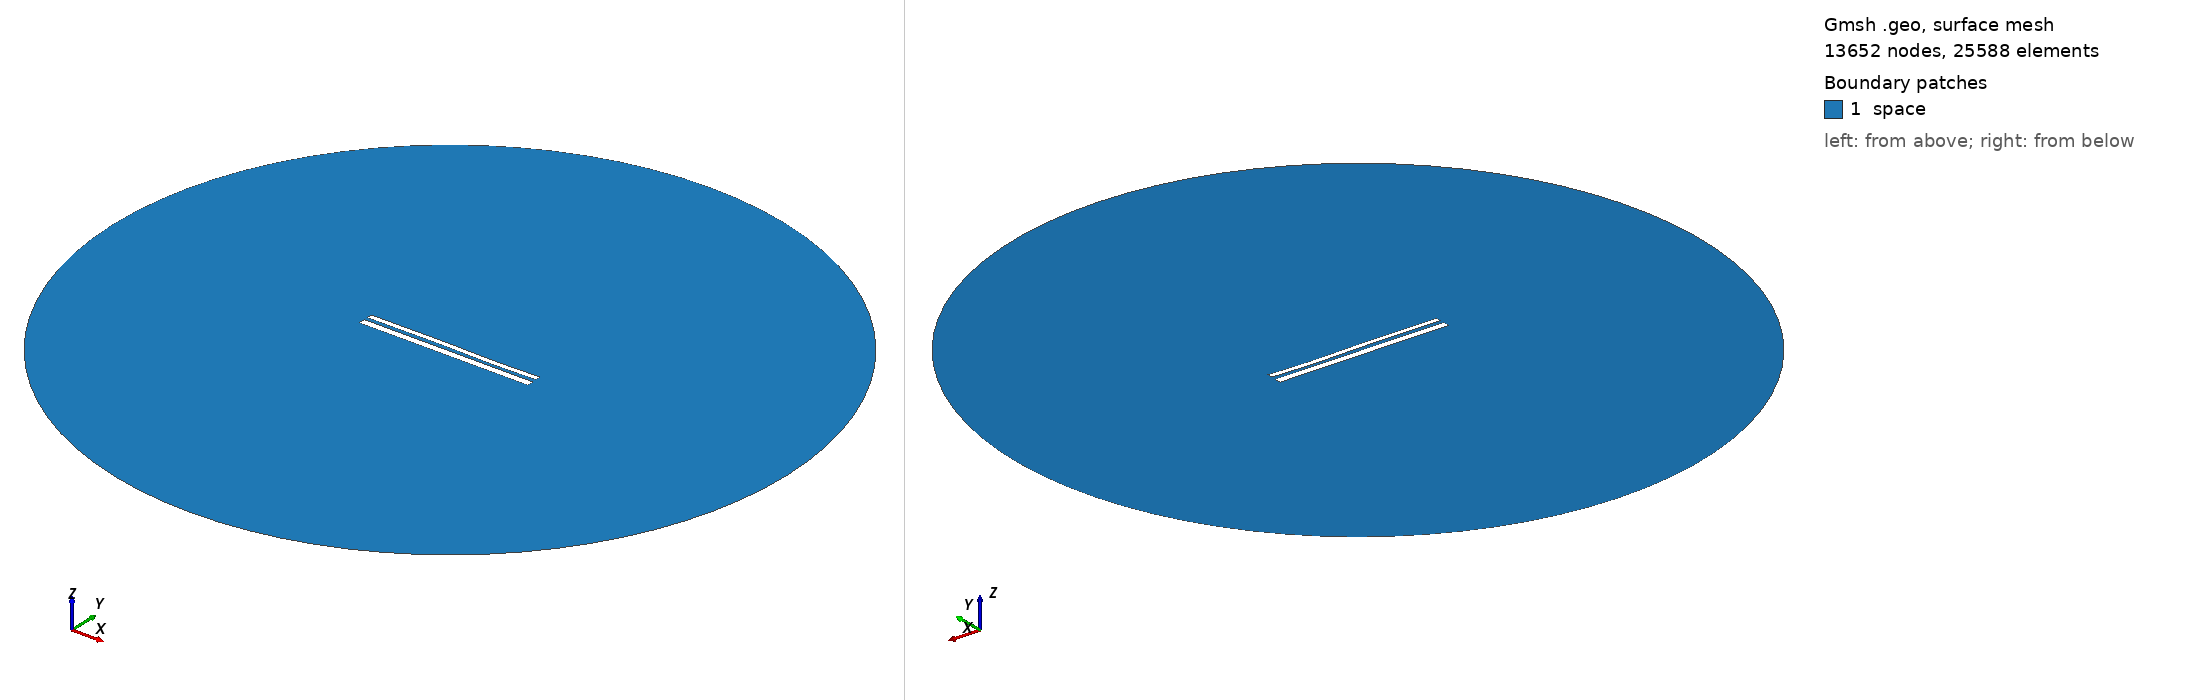

Gmsh geometry script, surface-meshed: 13652 nodes, 25588 surface elements. Boundary patches (legend numbers): 1 space. Left view from above one corner, right view from below the opposite corner. Legend entries are the model's physical surfaces. The drawing asked Gmsh for element sizes between 1% and 20% of the model's largest extent; the script's own settings can give other sizes.

=== 10822.geo (drawn) ===
//---------------------------------------
// Geometry kernel
//---------------------------------------

SetFactory("OpenCASCADE");



//---------------------------------------
// Parameters of the geometry
//---------------------------------------

// Overetch of the upper plate
overetch = 0.375;

// Distance between the plates
distance = 2.0;

// Discretization over the x axis (for the deformation)
nx = 50; 

// Length of the plate
L = 100 - overetch; 

// Number of modes
n = 4; 

// 1st mode coefficient
coeff(1) = -0.075;
beta(1) = 0.596864 * 3.1415926535 / L;

// 2nd mode coefficient
coeff(2) = 0.0;
beta(2) = 1.49418 * 3.1415926535 / L;

// 3rd mode coefficient
coeff(3) = 0.15;
beta(3) = 2.50025 * 3.1415926535 / L;

// 4th mode coefficient
coeff(4) = -0.075;
beta(4) = 3.49999 * 3.1415926535 / L;



//---------------------------------------
// Upper plate (deformed rectangle)
//---------------------------------------

// Coordiantes of the upper plate
xmin = -50;
xmax = 50 - overetch;

// Height of the upper plate
yheight = 4 - 2 * overetch;

// Indexes of the points
UpperID[] = {};
LowerID[] = {};
LeftID[] = {};
RightID[] = {};

// Point index
p = 1;

// Horizontal edges
For i In {1:nx}
    x = xmin + (i-1)*(xmax - xmin)/(nx-1);

    y_bottom = distance / 2 + overetch;
    For j In {1:n}
        C = (Cosh(beta(j)*L) + Cos(beta(j)*L)) / (Sinh(beta(j)*L) + Sin(beta(j)*L));
        y_bottom  = y_bottom + coeff(j) * (Cosh(beta(j)*(x+50)) - Cos(beta(j)*(x+50)) - C * (Sinh(beta(j)*(x+50)) - Sin(beta(j)*(x+50))));
    EndFor

    y_top = y_bottom + yheight;

    Point(p) = {x, y_top, 0, 1.0};
    UpperID[i] = p;
    p = p + 1;

    Point(p) = {x, y_bottom, 0, 1.0};
    LowerID[i] = p;
    p = p + 1;
EndFor

// Create point lists
UpperPts[] = {}; LowerPts[] = {};
For i In {1:nx}
  UpperPts[] += {UpperID[i]};
  LowerPts[] += {LowerID[i]};
EndFor

// Build splines
Spline(1) = {UpperPts[]};
Spline(2) = {LowerPts[]};
Line(3) = {LowerPts[nx-1], UpperPts[nx-1]};
Line(4) = {LowerPts[0], UpperPts[0]};

// Build the plane surface
Curve Loop(1) = {2, 3, -1, -4};
Plane Surface(1) = {1};



//---------------------------------------
// Lower plate (rectangle)
//---------------------------------------

// Vertices
Point(1001) = {-50, -1, 0, 1.0};
Point(1002) = { 50, -1, 0, 1.0};
Point(1003) = { 50,  -5, 0, 1.0};
Point(1004) = {-50,  -5, 0, 1.0};

// Edges
Line(5) = {1001, 1002};
Line(6) = {1002, 1003};
Line(7) = {1003, 1004};
Line(8) = {1004, 1001};

// Plane surface
Line Loop(2) = {5, 6, 7, 8};
Plane Surface(2) = {2}; 



//---------------------------------------
// Outer (fictious) boundary
//---------------------------------------

// Points
Point(1005) = {0, 0, 0};       // Center
Point(1006) = {200, 0, 0};     // Start point
Point(1007) = {0, 200, 0};     // 90 degrees
Point(1008) = {-200, 0, 0};    // 180 degrees
Point(1009) = {0, -200, 0};    // 270 degrees

// Circle arcs (each needs start, center, end)
Circle(9) = {1006, 1005, 1007};
Circle(10) = {1007, 1005, 1008};
Circle(11) = {1008, 1005, 1009};
Circle(12) = {1009, 1005, 1006};

// Plane surface for the entire domain
Curve Loop(3) = {9, 10, 11, 12};
Surface(3) = {3};

// Subtract the plates from the whole domain to obtain the actual domain where we want to solve the equations
BooleanDifference{ Surface{3}; Delete; }{ Surface{1}; Surface{2}; Delete; }




//---------------------------------------
// Transfinite Lines/Curves
//---------------------------------------

// Set the number of points on the boundaries
r = 7;

// Plates
Transfinite Curve {1, 2} = 50*r Using Progression 1;
Transfinite Curve {3, 4} = 2*r Using Progression 1;
Transfinite Line {5, 7} = 50*r Using Progression 1;
Transfinite Line {6, 8} = 2*r Using Progression 1;

// Outer boundary
Transfinite Line {9, 10, 11, 12} = 20 Using Progression 1;



//---------------------------------------
// Physical groups
//---------------------------------------                

// Physical curves (boundaries)
Physical Line("force_segment", 10) = {2};
Physical Line("upper_plate", 11) = {1, 3, 4};
Physical Line("lower_plate", 12) = {5, 6, 7, 8};
Physical Line("boundary", 20) = {9, 10, 11, 12};

// Physical Surfaces
Physical Surface("space", 30) = {3};



//---------------------------------------
// 6. Generate the Mesh
//---------------------------------------

// 2D mesh generation
Mesh 2;
